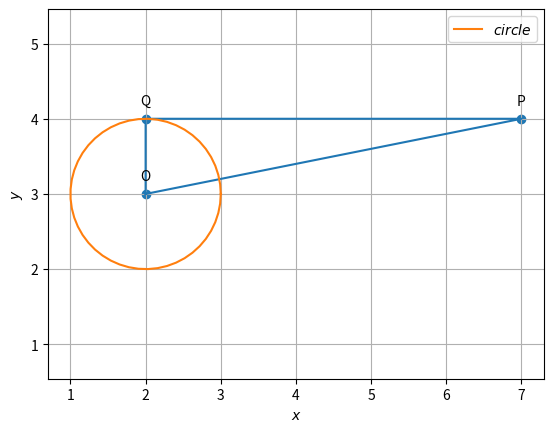

This figure's Python source:
import numpy as np
import matplotlib.pyplot as plt
from numpy import linalg as LA

#Generating points on a circle
def circ_gen(O,r):
	len = 50
	theta = np.linspace(0,2*np.pi,len)
	x_circ = np.zeros((2,len))
	x_circ[0,:] = r*np.cos(theta)
	x_circ[1,:] = r*np.sin(theta)
	x_circ = (x_circ.T + O).T
	return x_circ

#Input parameters
O = np.array(([2,3]))
P = np.array(([7,4]))
Q = np.array(([2,4]))
f = 12
r = np.sqrt(LA.norm(O)**2-f)

##Generating the circle
x_circ= circ_gen(O,r)

a= (np.array(([O,P,Q,O]))).T
plt.plot((a[0,:]),(a[1,:]))

#Plotting the circle
plt.plot(x_circ[0,:],x_circ[1,:],label='$circle$')

#Labeling the coordinates
tri_coords = np.vstack((P,Q,O)).T
plt.scatter(tri_coords[0,:], tri_coords[1,:])
vert_labels = ['P','Q','O']
for i, txt in enumerate(vert_labels):
    plt.annotate(txt, # this is the text
                 (tri_coords[0,i], tri_coords[1,i]), # this is the point to label
                 textcoords="offset points", # how to position the text
                 xytext=(0,10), # distance from text to points (x,y)
                 ha='center') # horizontal alignment can be left, right or center

plt.xlabel('$x$')
plt.ylabel('$y$')
plt.legend(loc='best')
plt.grid() # minor
plt.axis('equal')

